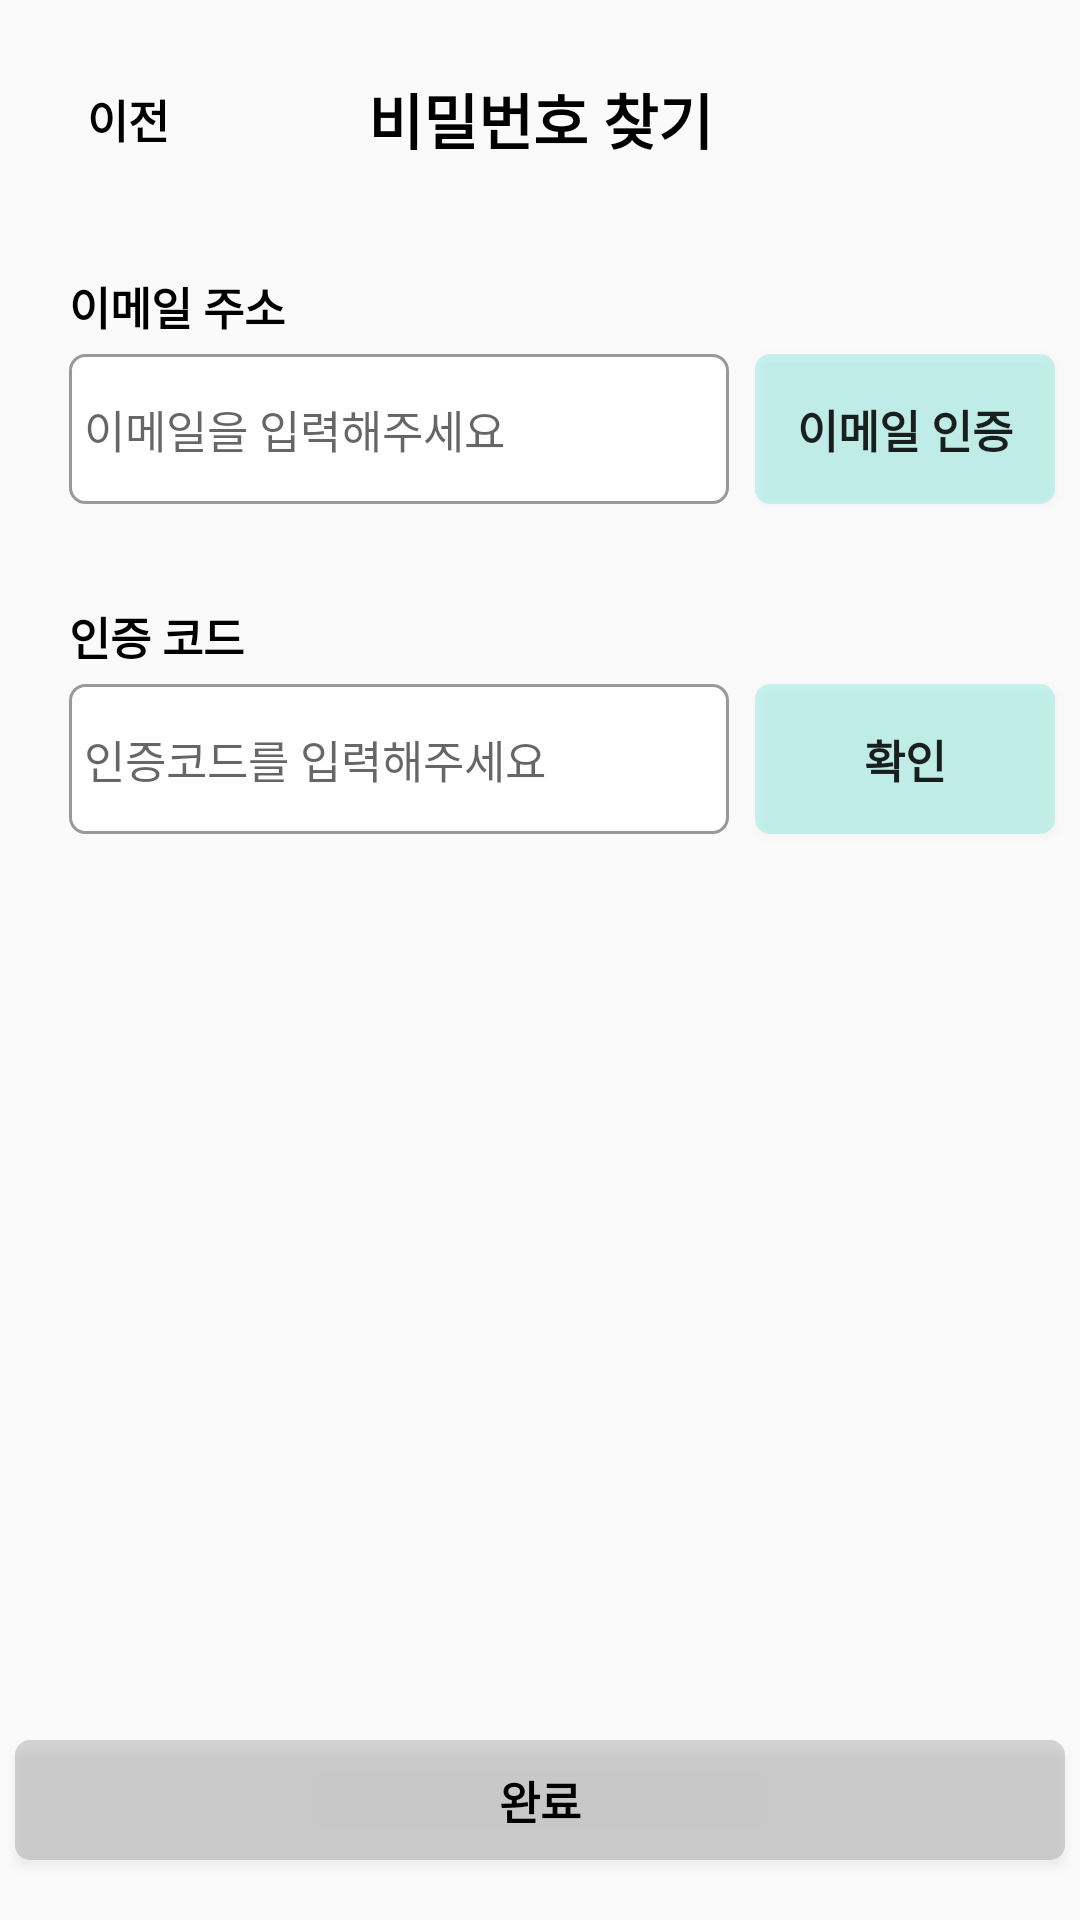

Here is an Android app screen rendered from its layout file. Give the layout XML and the strings, colors and styles it references.
<!-- AndroidManifest.xml: application theme Theme.HumansPet -->
<!-- res/layout/activity_find_password.xml -->
<?xml version="1.0" encoding="utf-8"?>
<androidx.constraintlayout.widget.ConstraintLayout xmlns:android="http://schemas.android.com/apk/res/android"
    xmlns:app="http://schemas.android.com/apk/res-auto"
    xmlns:tools="http://schemas.android.com/tools"
    android:layout_width="match_parent"
    android:layout_height="match_parent"
    tools:context=".FindPassword">


    <TextView
        android:id="@+id/findPasswordRePasswordText"
        android:layout_width="wrap_content"
        android:layout_height="wrap_content"
        android:layout_marginBottom="5dp"
        android:text="비밀번호 재확인"
        android:textColor="#000000"
        android:textSize="15sp"
        android:textStyle="bold"
        android:visibility="gone"
        app:layout_constraintBottom_toTopOf="@+id/findPasswordRePasswordEdit"
        app:layout_constraintStart_toStartOf="@+id/findPasswordRePasswordEdit" />

    <EditText
        android:id="@+id/findPasswordRePasswordEdit"
        android:layout_width="@dimen/registerEditWidth"
        android:layout_height="@dimen/registerEditHeight"
        android:layout_marginTop="@dimen/registerEditMarginTop"
        android:background="@drawable/box_white_gray"
        android:inputType="textPassword"
        android:maxLength="15"
        android:padding="5dp"
        android:textSize="@dimen/registerEditTextSize"
        android:visibility="gone"
        app:layout_constraintEnd_toEndOf="@+id/findPasswordPasswordEdit"
        app:layout_constraintStart_toStartOf="@+id/findPasswordPasswordEdit"
        app:layout_constraintTop_toBottomOf="@+id/findPasswordPasswordReCheck" />

    <TextView
        android:id="@+id/findPasswordRePasswordReCheck"
        android:layout_width="wrap_content"
        android:layout_height="wrap_content"
        android:layout_marginTop="5dp"
        android:text=""
        android:textColor="@color/Red"
        android:visibility="gone"
        app:layout_constraintStart_toStartOf="@+id/findPasswordRePasswordEdit"
        app:layout_constraintTop_toBottomOf="@+id/findPasswordRePasswordEdit" />


    <EditText
        android:id="@+id/findPasswordPasswordEdit"
        android:layout_width="@dimen/registerEditWidth"
        android:layout_height="@dimen/registerEditHeight"
        android:layout_marginTop="@dimen/registerEditMarginTop"
        android:background="@drawable/box_white_gray"
        android:inputType="textPassword"
        android:maxLength="15"
        android:padding="5dp"
        android:textSize="@dimen/registerEditTextSize"
        android:visibility="gone"
        app:layout_constraintBottom_toBottomOf="parent"
        app:layout_constraintEnd_toEndOf="parent"
        app:layout_constraintStart_toStartOf="parent"
        app:layout_constraintTop_toTopOf="parent"
        app:layout_constraintVertical_bias="0.15" />

    <TextView
        android:id="@+id/findPasswordPasswordReCheck"
        android:layout_width="wrap_content"
        android:layout_height="wrap_content"
        android:layout_marginTop="5dp"
        android:text="영어, 숫자, 기호를 조합하여 8~15자로 입력해주세요."
        android:textColor="#0000ff"
        android:visibility="gone"
        app:layout_constraintStart_toStartOf="@+id/findPasswordPasswordEdit"
        app:layout_constraintTop_toBottomOf="@+id/findPasswordPasswordEdit" />

    <TextView
        android:id="@+id/findPasswordPasswordText"
        android:layout_width="wrap_content"
        android:layout_height="wrap_content"
        android:layout_marginBottom="5dp"
        android:text="비밀번호"
        android:textColor="#000000"
        android:textSize="15sp"
        android:textStyle="bold"
        android:visibility="gone"
        app:layout_constraintBottom_toTopOf="@+id/findPasswordPasswordEdit"
        app:layout_constraintStart_toStartOf="@+id/findPasswordPasswordEdit" />

    <Button
        android:id="@+id/findPasswordFinishButton"
        android:layout_width="350dp"
        android:layout_height="40dp"
        android:layout_marginBottom="20dp"
        android:background="@drawable/box_gray"
        android:maxLength="25"
        android:text="완료"
        android:textColor="#000000"
        android:textSize="15sp"
        android:textStyle="bold"
        android:visibility="gone"
        app:layout_constraintBottom_toBottomOf="parent"
        app:layout_constraintEnd_toEndOf="parent"
        app:layout_constraintStart_toStartOf="parent" />

    <Button
        android:id="@+id/findPasswordNextButton"
        android:layout_width="350dp"
        android:layout_height="40dp"
        android:layout_marginBottom="20dp"
        android:background="@drawable/box_gray"
        android:maxLength="25"
        android:text="완료"
        android:textColor="#000000"
        android:textSize="15sp"
        android:textStyle="bold"
        app:layout_constraintBottom_toBottomOf="parent"
        app:layout_constraintEnd_toEndOf="parent"
        app:layout_constraintStart_toStartOf="parent" />

    <TextView
        android:id="@+id/findPasswordText"
        android:layout_width="wrap_content"
        android:layout_height="wrap_content"
        android:layout_marginTop="25dp"
        android:text="비밀번호 찾기"
        android:textColor="#000000"
        android:textSize="20sp"
        android:textStyle="bold"
        app:layout_constraintEnd_toEndOf="parent"
        app:layout_constraintStart_toStartOf="parent"
        app:layout_constraintTop_toTopOf="parent" />

    <Button
        android:id="@+id/findPasswordPreviousButton"
        android:layout_width="60dp"
        android:layout_height="40dp"
        android:background="#00ffffff"
        android:text="이전"
        android:textColor="#000000"
        android:textSize="15sp"
        android:textStyle="bold"
        app:layout_constraintBottom_toBottomOf="@+id/findPasswordText"
        app:layout_constraintEnd_toStartOf="@+id/findPasswordText"
        app:layout_constraintHorizontal_bias="0.2"
        app:layout_constraintStart_toStartOf="parent"
        app:layout_constraintTop_toTopOf="@+id/findPasswordText" />


    <TextView
        android:id="@+id/findPasswordEmailCheckText"
        android:layout_width="wrap_content"
        android:layout_height="wrap_content"
        android:textColor="#000000"
        android:textSize="15dp"
        app:layout_constraintStart_toStartOf="@+id/findPasswordEmailEdit"
        app:layout_constraintTop_toBottomOf="@+id/findPasswordEmailEdit" />

    <TextView
        android:id="@+id/findPasswordCodeTime"
        android:layout_width="wrap_content"
        android:layout_height="wrap_content"
        android:text=""
        android:layout_marginRight="7dp"
        android:textColor="@color/Red"
        android:visibility="invisible"
        android:elevation="1dp"
        app:layout_constraintBottom_toBottomOf="@+id/findPasswordCodeEdit"
        app:layout_constraintEnd_toEndOf="@+id/findPasswordCodeEdit"
        app:layout_constraintTop_toTopOf="@+id/findPasswordCodeEdit" />


    <Button
        android:id="@+id/findPasswordCodeButton"
        android:layout_width="@dimen/registerCheckBtnWidth"
        android:layout_height="@dimen/registerCheckBtnHeight"
        android:background="@drawable/box_mint"
        android:text="확인"
        android:textSize="15sp"
        android:textStyle="bold"
        app:layout_constraintEnd_toEndOf="parent"
        app:layout_constraintStart_toEndOf="@+id/findPasswordCodeEdit"
        app:layout_constraintTop_toTopOf="@+id/findPasswordCodeEdit" />

    <TextView
        android:id="@+id/findPasswordEmailText"
        android:layout_width="wrap_content"
        android:layout_height="wrap_content"
        android:layout_marginBottom="5dp"
        android:text="이메일 주소"
        android:textColor="#000000"
        android:textSize="15sp"
        android:textStyle="bold"
        app:layout_constraintBottom_toTopOf="@+id/findPasswordEmailEdit"
        app:layout_constraintStart_toStartOf="@+id/findPasswordEmailEdit" />

    <TextView
        android:id="@+id/findPasswordCodeText"
        android:layout_width="wrap_content"
        android:layout_height="wrap_content"
        android:layout_marginBottom="5dp"
        android:text="인증 코드"
        android:textColor="#000000"
        android:textSize="15sp"
        android:textStyle="bold"
        app:layout_constraintBottom_toTopOf="@+id/findPasswordCodeEdit"
        app:layout_constraintStart_toStartOf="@+id/findPasswordEmailEdit" />

    <EditText
        android:id="@+id/findPasswordCodeEdit"
        android:layout_width="220dp"
        android:layout_height="50dp"
        android:layout_marginTop="60dp"
        android:background="@drawable/box_white_gray"
        android:hint="인증코드를 입력해주세요"
        android:padding="5dp"
        android:textSize="15dp"
        android:maxLength="10"
        app:layout_constraintEnd_toEndOf="@+id/findPasswordEmailEdit"
        app:layout_constraintHorizontal_bias="1.0"
        app:layout_constraintStart_toStartOf="@+id/findPasswordEmailEdit"
        app:layout_constraintTop_toBottomOf="@+id/findPasswordEmailEdit" />

    <EditText
        android:id="@+id/findPasswordEmailEdit"
        android:layout_width="220dp"
        android:layout_height="50dp"
        android:background="@drawable/box_white_gray"
        android:hint="이메일을 입력해주세요"
        android:padding="5dp"
        android:textSize="15dp"
        app:layout_constraintBottom_toBottomOf="parent"
        app:layout_constraintEnd_toEndOf="parent"
        app:layout_constraintHorizontal_bias="0.165"
        app:layout_constraintStart_toStartOf="parent"
        app:layout_constraintTop_toTopOf="parent"
        app:layout_constraintVertical_bias="0.2" />

    <Button
        android:id="@+id/findPasswordSendButton"
        android:layout_width="@dimen/registerCheckBtnWidth"
        android:layout_height="@dimen/registerCheckBtnHeight"
        android:background="@drawable/box_mint"
        android:text="이메일 인증"
        android:textSize="15sp"
        android:textStyle="bold"
        app:layout_constraintEnd_toEndOf="parent"
        app:layout_constraintStart_toEndOf="@+id/findPasswordEmailEdit"
        app:layout_constraintTop_toTopOf="@+id/findPasswordEmailEdit" />


</androidx.constraintlayout.widget.ConstraintLayout>
<!-- resources referenced by this layout -->
<resources>
  <color name="Red">#FF0000</color>
  <dimen name="registerCheckBtnHeight">50dp</dimen>
  <dimen name="registerCheckBtnWidth">100dp</dimen>
  <dimen name="registerEditHeight">50dp</dimen>
  <dimen name="registerEditMarginTop">45dp</dimen>
  <dimen name="registerEditTextSize">15sp</dimen>
  <dimen name="registerEditWidth">350dp</dimen>
  <!-- drawable box_gray (drawable) -->
  <?xml version="1.0" encoding="utf-8"?>
  <shape xmlns:android="http://schemas.android.com/apk/res/android">
      <solid android:color="#55888888"/>
      <corners
          android:radius="5dp"
          />
  </shape>
  <!-- drawable box_mint (drawable) -->
  <?xml version="1.0" encoding="utf-8"?>
  <shape xmlns:android="http://schemas.android.com/apk/res/android">
      <solid android:color="#3303DAC5"/>
      <corners
          android:radius="5dp"
          />
  </shape>
  <!-- drawable box_white_gray (drawable) -->
  <?xml version="1.0" encoding="utf-8"?>
  <shape xmlns:android="http://schemas.android.com/apk/res/android">
      <solid android:color="#ffffffff"/>
      <corners
          android:radius="5dp"
          />
      <stroke android:width="1dp"
          android:color="#999999"/>
  </shape>
  <style name="Theme.HumansPet" parent="Theme.AppCompat.Light.NoActionBar">
          
          <item name="colorPrimary">@color/purple_500</item>
          <item name="colorPrimaryVariant">@color/purple_700</item>
          <item name="colorOnPrimary">@color/white</item>
          
          <item name="colorSecondary">@color/teal_200</item>
          <item name="colorSecondaryVariant">@color/teal_700</item>
          <item name="colorOnSecondary">@color/black</item>
          
          <item name="android:statusBarColor">?attr/colorPrimaryVariant</item>
          
          <item name="windowNoTitle">true</item>
          <item name="windowActionBar">false</item>
          <item name="android:windowContentOverlay">@null</item>
          <item name="android:windowIsTranslucent">true</item>
      </style>
  <color name="purple_500">#FF6200EE</color>
  <color name="purple_700">#FF3700B3</color>
  <color name="white">#FFFFFFFF</color>
  <color name="teal_200">#FF03DAC5</color>
  <color name="teal_700">#FF018786</color>
  <color name="black">#FF000000</color>
</resources>
